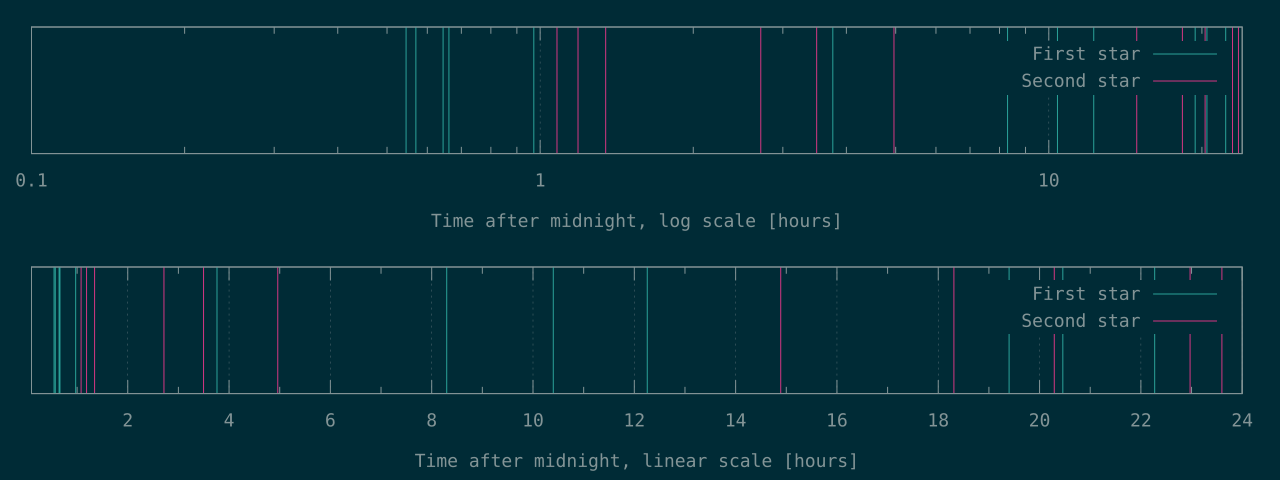

The data file committed next to this chart (first rows):
1962	3885
2051	4273
2320	4843
2382	9773
3498	12587
13542	17861
29868	53605
37441	65912
44120	73045
69834	82697
73653	84958
80181	
